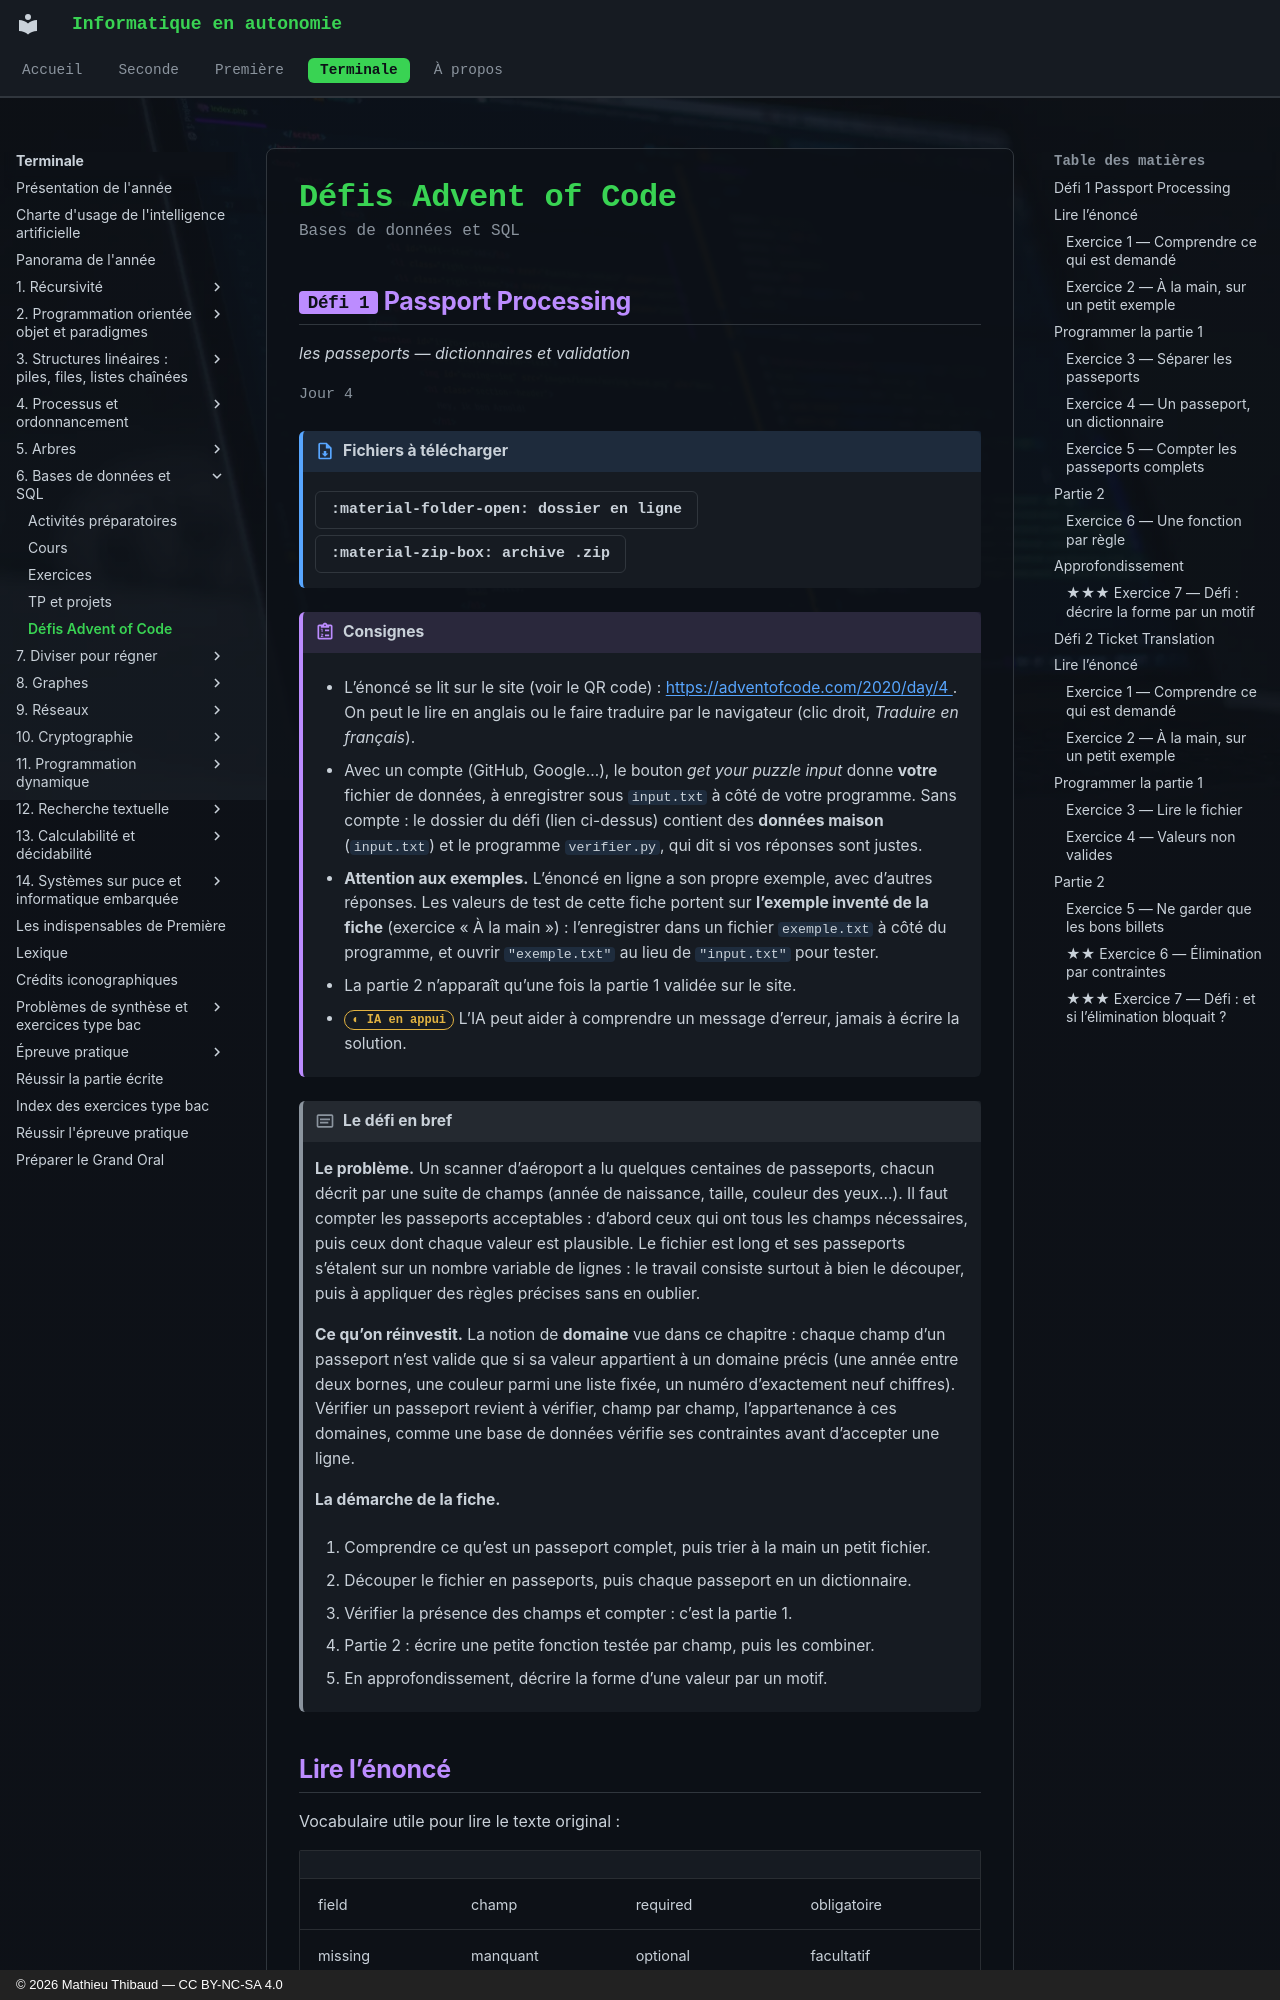

repository: MathThibaud/informatique-en-autonomie · page: terminale/06-bases-de-donnees-et-sql/defis/index.html · generator: mkdocs · copyright: © 2026 Mathieu Thibaud — CC BY-NC-SA 4.0

# Défis Advent of Code

<p class="sous-titre">Bases de données et SQL</p>

## <span class="etiquette">Défi 1</span> Passport Processing

*les passeports — dictionnaires et validation*

<p class="infos-activite">Jour 4</p>

!!! fichiers "Fichiers à télécharger"

    [:material-folder-open: dossier en ligne](https://github.com/MathThibaud/nsi-fichiers-eleves/tree/main/terminale/06-defi-aoc-2020-04){ .md-button } [:material-zip-box: archive .zip](https://github.com/MathThibaud/nsi-fichiers-eleves/raw/main/zips/terminale-06-defi-aoc-2020-04.zip){ .md-button }

!!! consignes "Consignes"

    - L’énoncé se lit sur le site (voir le QR code) : [https://adventofcode.com/2020/day/4 ](https://adventofcode.com/2020/day/4 ). On peut le lire en anglais ou le faire traduire par le navigateur (clic droit, *Traduire en français*).

    - Avec un compte (GitHub, Google…), le bouton *get your puzzle input* donne **votre** fichier de données, à enregistrer sous `input.txt` à côté de votre programme. Sans compte : le dossier du défi (lien ci-dessus) contient des **données maison** (`input.txt`) et le programme `verifier.py`, qui dit si vos réponses sont justes.

    - **Attention aux exemples.** L’énoncé en ligne a son propre exemple, avec d’autres réponses. Les valeurs de test de cette fiche portent sur **l’exemple inventé de la fiche** (exercice « À la main ») : l’enregistrer dans un fichier `exemple.txt` à côté du programme, et ouvrir `"exemple.txt"` au lieu de `"input.txt"` pour tester.

    - La partie 2 n’apparaît qu’une fois la partie 1 validée sur le site.

    - <span class="ia ia-orange" title="IA en appui : déboguer, reformuler, vérifier ; la réponse finale est la vôtre"></span> L’IA peut aider à comprendre un message d’erreur, jamais à écrire la solution.

!!! encadre "Le défi en bref"

    **Le problème.** Un scanner d’aéroport a lu quelques centaines de passeports, chacun décrit par une suite de champs (année de naissance, taille, couleur des yeux…). Il faut compter les passeports acceptables : d’abord ceux qui ont tous les champs nécessaires, puis ceux dont chaque valeur est plausible. Le fichier est long et ses passeports s’étalent sur un nombre variable de lignes : le travail consiste surtout à bien le découper, puis à appliquer des règles précises sans en oublier.

    **Ce qu’on réinvestit.** La notion de **domaine** vue dans ce chapitre : chaque champ d’un passeport n’est valide que si sa valeur appartient à un domaine précis (une année entre deux bornes, une couleur parmi une liste fixée, un numéro d’exactement neuf chiffres). Vérifier un passeport revient à vérifier, champ par champ, l’appartenance à ces domaines, comme une base de données vérifie ses contraintes avant d’accepter une ligne.

    **La démarche de la fiche.**

    1.  Comprendre ce qu’est un passeport complet, puis trier à la main un petit fichier.

    2.  Découper le fichier en passeports, puis chaque passeport en un dictionnaire.

    3.  Vérifier la présence des champs et compter : c’est la partie 1.

    4.  Partie 2 : écrire une petite fonction testée par champ, puis les combiner.

    5.  En approfondissement, décrire la forme d’une valeur par un motif.
